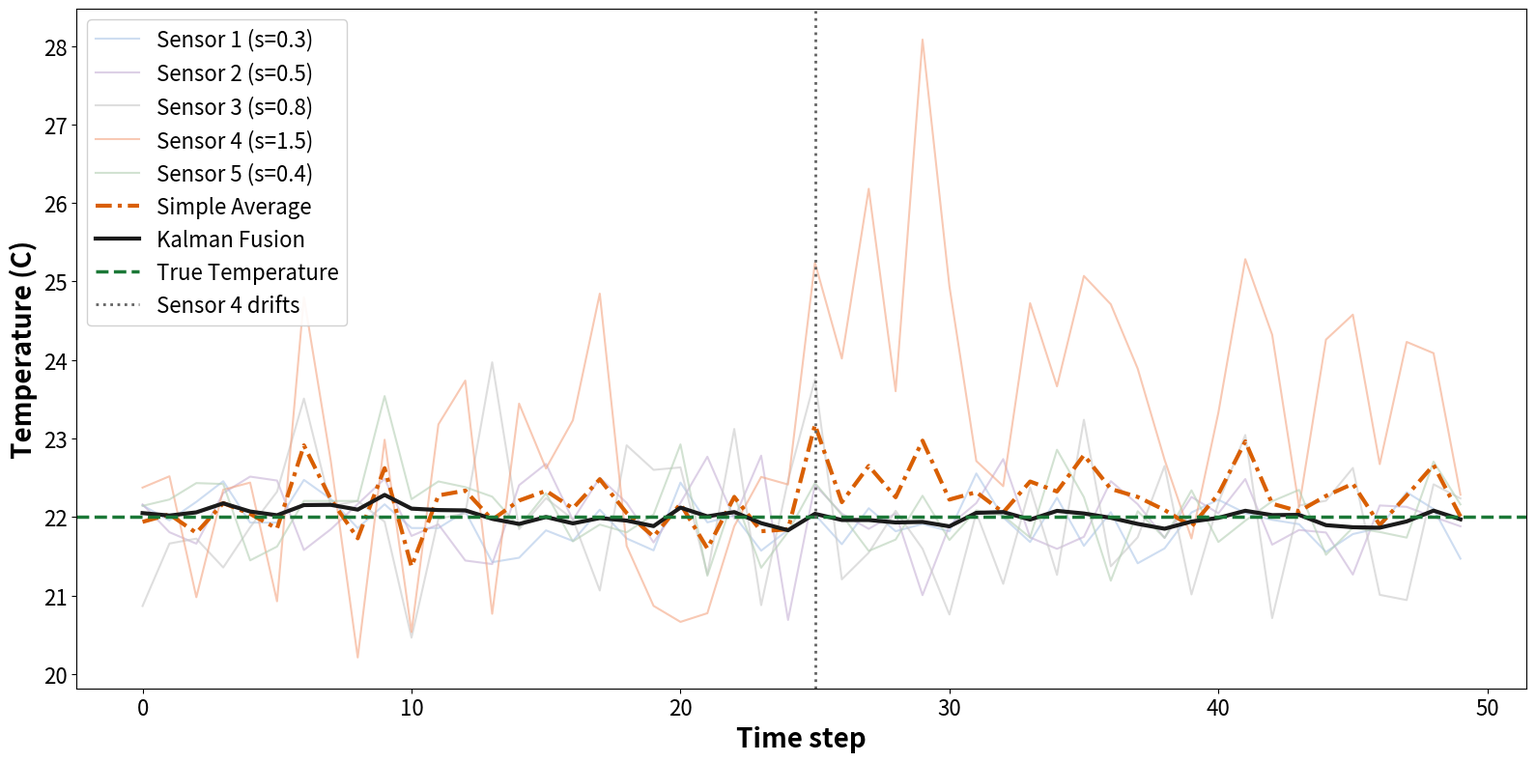

This chart was generated by the following Python code:
import numpy as np
import matplotlib.pyplot as plt

TRUE_TEMP, STEPS, N = 22.0, 50, 5
np.random.seed(42)

noise_std = [0.3, 0.5, 0.8, 1.5, 0.4]
readings = [TRUE_TEMP + np.random.normal(0, s, STEPS) for s in noise_std]
readings[3][25:] += 2.0

x, P, Q = 20.0, 5.0, 0.01
R = [s**2 for s in noise_std]
estimates = []

for t in range(STEPS):
    P += Q
    for i in range(N):
        K = P / (P + R[i])
        x += K * (readings[i][t] - x)
        P *= 1 - K
    estimates.append(x)

avg = np.mean(readings, axis=0)

plt.figure(figsize=(16, 8))

colors = ["#aec7e8", "#c7b2d6", "#c9c9c9", "#f4a582", "#b5cfb5"]
for i in range(N):
    plt.plot(
        readings[i],
        alpha=0.6,
        color=colors[i],
        linewidth=1.5,
        label=f"Sensor {i+1} (s={noise_std[i]})",
    )

plt.plot(
    avg,
    linewidth=3.0,
    linestyle=(0, (4, 1.5, 1, 1.5)),
    color="#d95f02",
    label="Simple Average",
)
plt.plot(estimates, linewidth=3.0, color="#1b1b1b", label="Kalman Fusion")

plt.axhline(
    y=TRUE_TEMP,
    linestyle="--",
    linewidth=2.5,
    color="#1b7837",
    label="True Temperature",
)
plt.axvline(x=25, linestyle=":", linewidth=2, color="#636363", label="Sensor 4 drifts")

# plt.title(
#     "Sensor fusion: Kalman filter versus simple average",
#     fontsize=24,
#     fontweight="bold",
#     pad=20,
# )

plt.xlabel("Time step", fontsize=20, fontweight="bold")
plt.ylabel("Temperature (C)", fontsize=20, fontweight="bold")
plt.tick_params(axis="both", labelsize=16)

plt.legend(loc="upper left", fontsize=16, framealpha=0.9)
plt.tight_layout()
plt.show()
